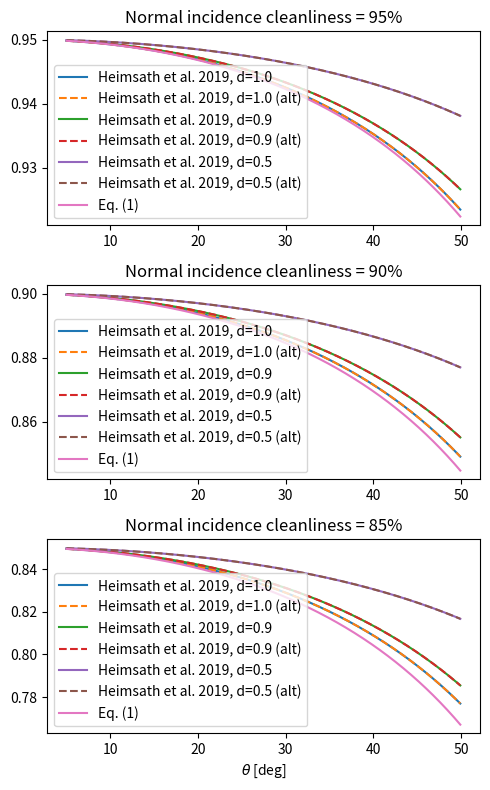

The matplotlib source for this figure:
"""Analysis of geometry reflectance model and comparison with models from [1] and [2]

References
[1] A. Heimsath and P. Nitz, “The effect of soiling on the reflectance of solar reflector materials - Model for prediction of incidence angle dependent reflectance and attenuation due to dust deposition,” Solar Energy Materials and Solar Cells, vol. 195, pp. 258–268, Jun. 2019, doi: 10.1016/j.solmat.2019.03.015.
[2] A. Heimsath et al., “Specular reflectance of soiled glass mirrors – Study on the impact of incidence angles,” AIP Conference Proceedings, vol. 1734, no. 1, p. 130009, May 2016, doi: 10.1063/1.4949219.
"""

import numpy as np
import matplotlib.pyplot as plt

normal_cleanliness = [0.95, 0.90, 0.85]
d = [1.0, 0.9, 0.5]
a = []  # [16.78] # reverse engineering from lab soiling results in [2]
θ = np.arange(5.0, 50, 0.1)


def cosd(x):
    return np.cos(np.deg2rad(x))


fig, ax = plt.subplots(
    nrows=len(normal_cleanliness), figsize=(5, 8 / 3.0 * len(normal_cleanliness))
)
for ii, nc in enumerate(normal_cleanliness):
    AR = (1 - nc) / 2
    for jj, dd in enumerate(d):
        μ = 1.0 * (-np.log(nc)) ** (1 / dd) / 2
        heimsath = np.exp(-((2.0 * μ / cosd(θ)) ** dd))  # from [1]
        ax[ii].plot(θ, heimsath, label=f"Heimsath et al. 2019, d={dd}")
        ax[ii].plot(θ, nc ** (cosd(θ) ** (-dd)), "--", label=f"Heimsath et al. 2019, d={dd} (alt)")

    b = (1 - np.sqrt(nc)) * cosd(0)
    heimsath_2 = (1 - b / cosd(θ)) ** 2  # Eq. (2) in [2]
    # ax[ii].plot(θ,heimsath_2,label=f"Heimsath  et al. 2016, Eq. (2)")

    for _, aa in enumerate(a):
        heimsath_3 = heimsath_2 + (nc - heimsath_2) / aa / cosd(θ)  # Eq. (3) in [2]
        ax[ii].plot(θ, heimsath_3, label=f"Heimsath  et al. 2016, Eq. (3) in [2] , a ={a}")

    ax[ii].plot(θ, (1 - 2 * AR / cosd(θ)), label="Eq. (1)")

    # AR = 1 - np.sqrt(nc)
    # ax[ii].plot(θ,(1-AR/cosd(θ))**2,label="Blocking and shading")
    ax[ii].set_title(f"Normal incidence cleanliness = {nc * 100:.0f}%")
    ax[ii].legend()


ax[-1].set_xlabel(r"$\theta$ [deg]")
plt.tight_layout()
plt.show()
